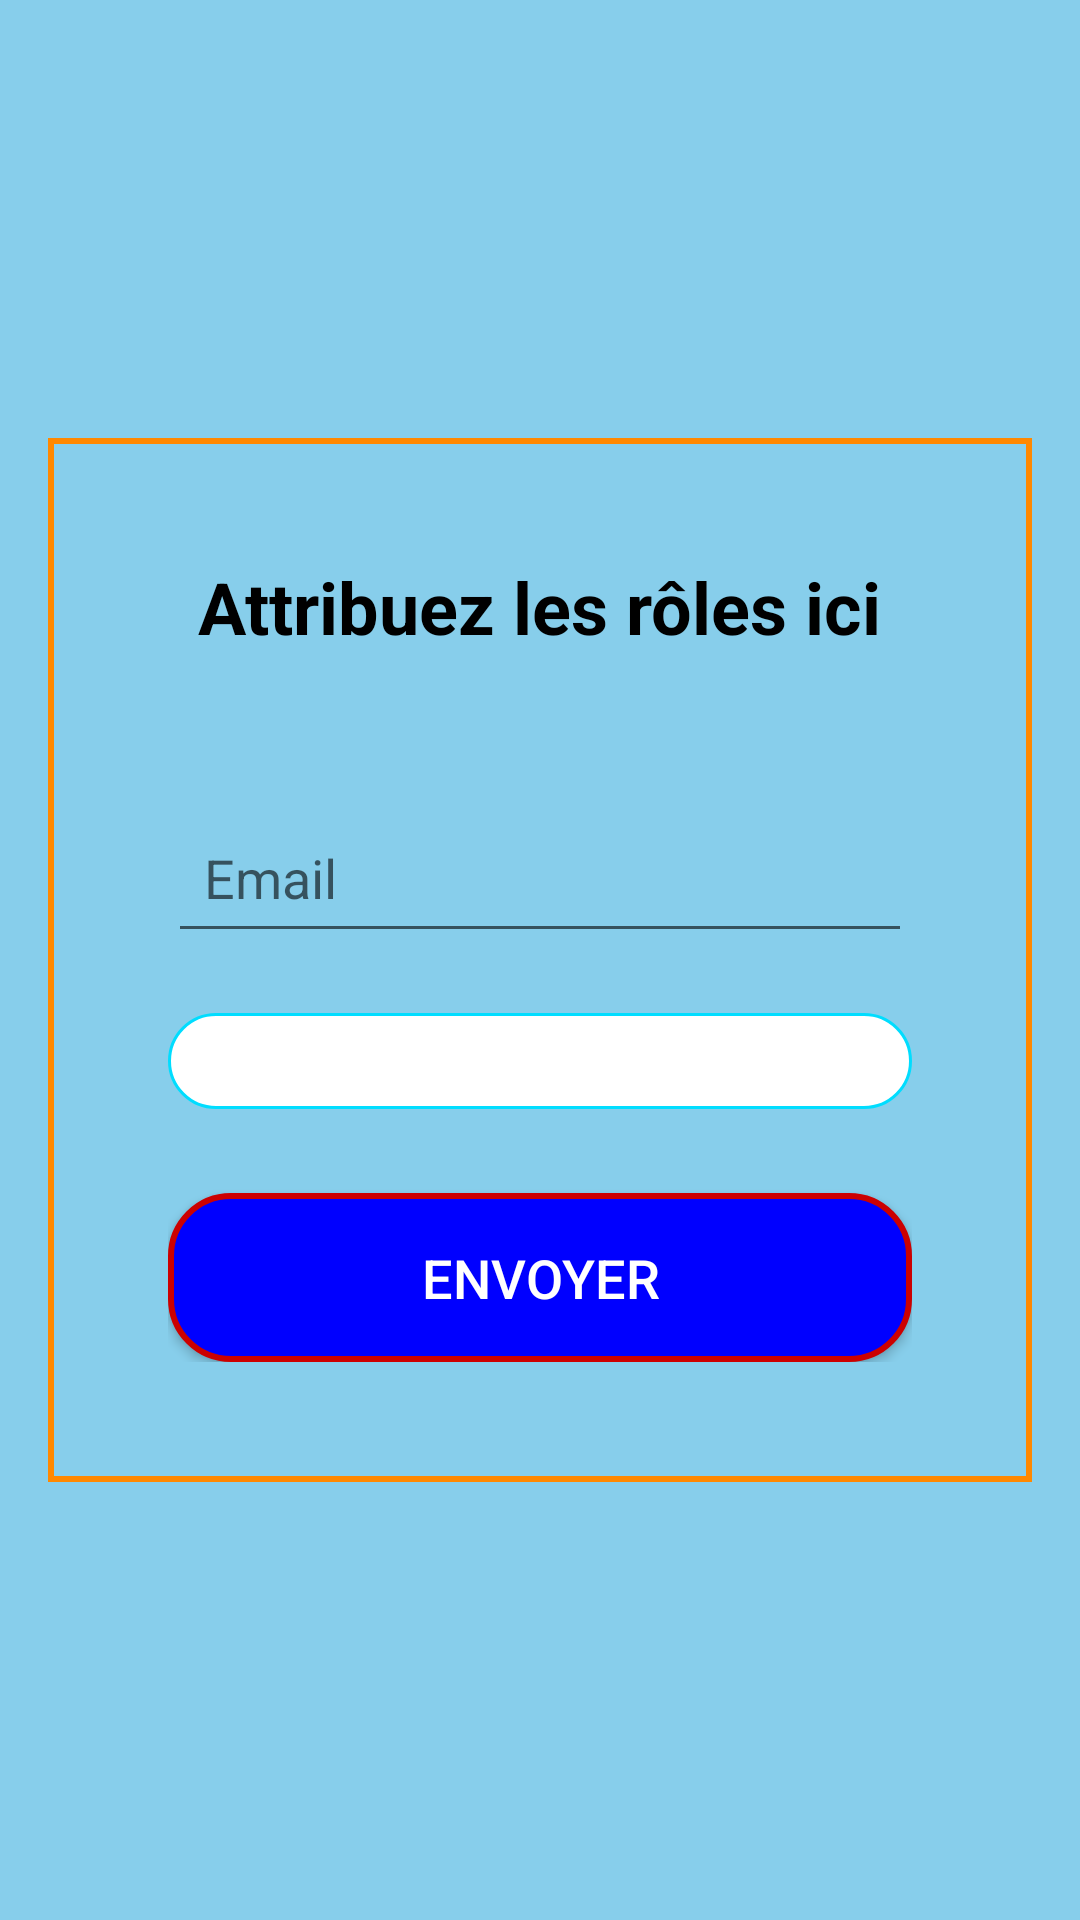

Write the Android layout XML for this screen, with the resource values it uses.
<!-- AndroidManifest.xml: application theme AppTheme -->
<!-- res/layout/role_compte.xml -->
<?xml version="1.0" encoding="utf-8"?>
<RelativeLayout xmlns:android="http://schemas.android.com/apk/res/android"
    xmlns:app="http://schemas.android.com/apk/res-auto"
    android:layout_width="match_parent"
    android:layout_height="match_parent"
    android:background="@color/skyBlue"
    android:padding="16dp">

    
    <LinearLayout
        android:layout_width="match_parent"
        android:layout_height="wrap_content"
        android:layout_centerInParent="true"
        android:background="@drawable/bordure"
        android:orientation="vertical"
        android:padding="40dp">

        
        <TextView
            android:layout_width="wrap_content"
            android:layout_height="wrap_content"
            android:layout_gravity="center_horizontal"
            android:layout_marginBottom="32dp"
            android:text="@string/roler"
            android:textColor="@color/black"
            android:textSize="24sp"
            android:textStyle="bold" />

        
        <com.google.android.material.textfield.TextInputLayout
            android:layout_width="match_parent"
            android:layout_height="wrap_content"
            android:layout_marginTop="8dp"
            android:hint="@string/email"
            app:endIconMode="custom"
            app:startIconDrawable="@drawable/baseline_email_24">

            <com.google.android.material.textfield.TextInputEditText
                android:id="@+id/email"
                android:layout_width="match_parent"
                android:layout_height="wrap_content"
                android:inputType="textEmailAddress"
                android:padding="12dp"
                android:textColor="@color/black" />
        </com.google.android.material.textfield.TextInputLayout>

        
        <Spinner
            android:id="@+id/roleSpinner"
            android:layout_width="match_parent"
            android:layout_height="wrap_content"
            android:layout_marginTop="20dp"
            android:background="@drawable/edit_text_background"
            android:padding="16dp"
            android:textColor="@color/black"
            android:textSize="18sp" />

        
        <Button
            android:id="@+id/saveButton"
            android:layout_width="match_parent"
            android:layout_height="wrap_content"
            android:layout_marginTop="28dp"
            android:background="@drawable/bouton_back"
            android:padding="16dp"
            android:text="@string/envoyer"
            android:textColor="@android:color/white"
            android:textSize="18sp" />

    </LinearLayout>

</RelativeLayout>
<!-- resources referenced by this layout -->
<resources>
  <color name="black">#FF000000</color>
  <color name="skyBlue">#87CEEB</color>
  <!-- drawable bordure (drawable) -->
  <shape xmlns:android="http://schemas.android.com/apk/res/android">
      />
      <stroke
          android:width="2dp"
          android:color="@android:color/holo_orange_dark"/>
  </shape>
  <!-- drawable bouton_back (drawable) -->
  <shape xmlns:android="http://schemas.android.com/apk/res/android">
      <solid android:color="#0000FF" />
      <stroke android:width="2dp" android:color="@android:color/holo_red_dark" />
      <corners android:radius="20dp" />
      <padding android:left="10dp" android:top="10dp" android:right="10dp" android:bottom="10dp" />
  </shape>
  <!-- drawable edit_text_background (drawable) -->
  <shape xmlns:android="http://schemas.android.com/apk/res/android">
      <solid android:color="@android:color/white" />
      <stroke android:width="1dp" android:color="@android:color/holo_blue_bright" />
      <corners android:radius="20dp" />
      <padding android:left="10dp" android:top="10dp" android:right="10dp" android:bottom="10dp" />
  </shape>
  <string name="email">Email</string>
  <string name="envoyer">Envoyer</string>
  <string name="roler">Attribuez les rôles ici</string>
  <style name="AppTheme" parent="Theme.AppCompat.Light.DarkActionBar">
          <item name="colorPrimary">@color/colorPrimary</item>
          <item name="colorPrimaryVariant">@color/colorPrimaryDark</item>
          <item name="colorOnPrimary">@color/white</item>
          <item name="colorOnSecondary">@color/white</item>
          <item name="background">@color/blac</item>
          <item name="android:textColor">@color/blac</item>
      </style>
  <color name="colorPrimary">#0000FF</color>
  <color name="colorPrimaryDark">#3700B3</color>
  <color name="white">#FEFEFE</color>
  <color name="blac">#000000</color>
</resources>
